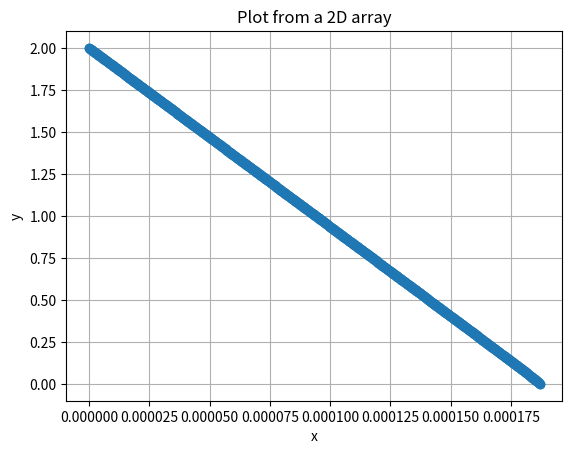

Write Python code to recreate this figure.
from math import pi, exp
import matplotlib.pyplot as plt


def saturation_vapor_pressure(temperature):
    return 0.61121 * exp((17.27 * temperature) / (temperature + 237.3))


def relative_to_absolute_humidity(relative_humidity, temperature):
    relative_humidity /= 100
    grams_per_m3 = relative_humidity * (saturation_vapor_pressure(temperature) / 0.378)
    kg_per_m3 = grams_per_m3 / 1000
    kg_per_kg = kg_per_m3 / 1.2041
    return kg_per_kg


def generate_bowl(starting_radius: float,
                  radius_step: float,
                  time_per_segment_s: float,
                  number_of_segments: int) -> list[tuple[float, float]]:
    """
    :param starting_radius: the topmost and largest radius of the bowl.
    :param radius_step: the amount the radius should decrease by between each segment.
    :param time_per_segment_s: the amount of time between each segment.
    :param number_of_segments: the number of segments in the bowl.
    :return: a list of circles, defined as a depth and a radius, which form the bowl.
    """

    """
    for each time segment,
        calculate the new radius by subtracting the radius_step from the previous radius.
        use the evaporation formula to calculate the volume of water that would evaporate in time time_per_segment.
        find height of cone segment (connecting currant to previous circle) needed to achieve the necessary volume.
        use this information to position the new circle.
        append the new circle to the circle list.
    return the circle list   
    """
    circles = [(0, starting_radius)]
    currant_radius = starting_radius
    segment_count = 1

    while segment_count < number_of_segments:
        segment_count += 1
        currant_radius -= radius_step

        # evaporation formula
        air_velocity = 0.2
        temperature = 30
        relative_humidity = 30

        surface_area = ((pi * currant_radius ** 2) + (pi * circles[-1][0] ** 2)) / 2
        absolute_humidity = relative_to_absolute_humidity(relative_humidity, temperature)
        max_humidity = relative_to_absolute_humidity(100, temperature)

        kg_per_hour = (25 + 19 * air_velocity) * surface_area * (max_humidity - absolute_humidity)
        kg_per_second = kg_per_hour / 3600
        volume_per_second = kg_per_second / 998  # divide by density of water
        volume_per_segment = volume_per_second * time_per_segment_s

        # using volume of truncated cone
        last_radius = circles[-1][1]
        depth = volume_per_segment / (
                (pi / 3) * (last_radius ** 2 + currant_radius ** 2 + last_radius * currant_radius))
        circles.append((depth + circles[-1][0], currant_radius))

    return circles


start_radius = 2
radius_step = 2 / 1000
time_per_segment = 3600*2 / 1000
number_of_segments = 1000

bowl = generate_bowl(start_radius, radius_step, time_per_segment, number_of_segments)

print(f"radius reduces by {radius_step * 100}cm every {time_per_segment / 3600}hrs")
for i, b in enumerate(bowl):
    print(f"layer: {i + 1}, radius: {b[1]}m, depth: {b[0] * 100}cm")


data = [[1, 2], [2, 4], [3, 1], [4, 5], [5, 3]]

# Extract x and y values from the data
x = [row[0] for row in bowl]
y = [row[1] for row in bowl]

# Plot the data
plt.plot(x, y, marker='o')  # You can use a different marker if needed
plt.xlabel('x')
plt.ylabel('y')
plt.title('Plot from a 2D array')
plt.grid(True)
plt.show()